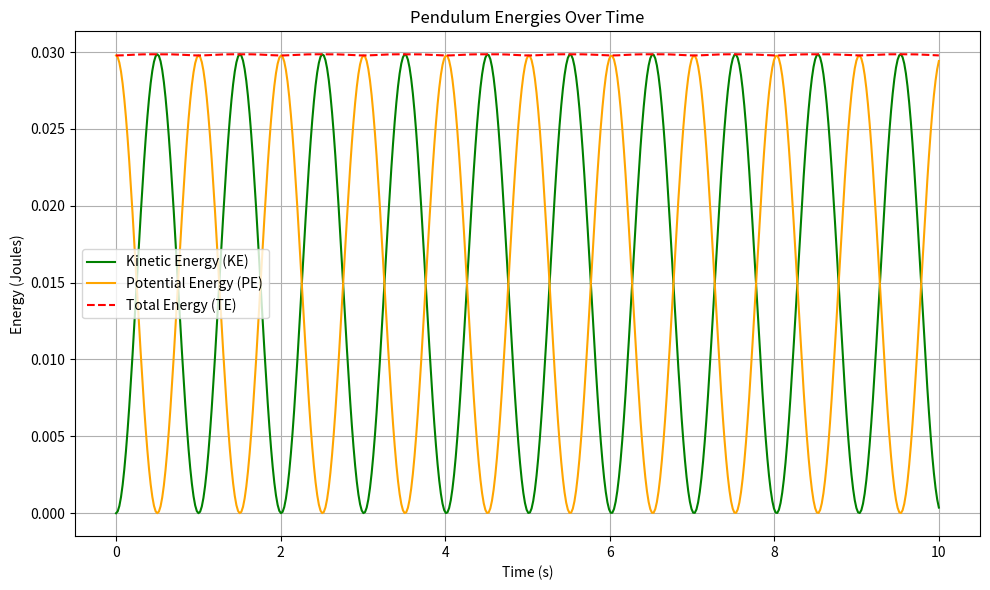

Source code (Python):
import numpy as np
import matplotlib.pyplot as plt

# === Step 1: Constants and initial values ===
g = 9.8               # Gravity (m/s^2)
L = 1.0               # Length of pendulum (m)
m = 0.2               # Mass of bob (kg)
theta0 = np.radians(10)  # Initial angle in radians

# === Step 2: Time setup ===
t = np.linspace(0, 10, 500)   # Time array (0 to 10 sec)

# === Step 3: Angle and Angular Velocity ===
omega = np.sqrt(g / L)                  # Angular frequency
theta = theta0 * np.cos(omega * t)      # Angle as function of time
dtheta_dt = -theta0 * omega * np.sin(omega * t)   # Angular velocity

# === Step 4: Calculate quantities ===
# Force restoring towards center
F = -m * g * np.sin(theta)

# Angular acceleration
alpha = -g / L * np.sin(theta)

# Linear velocity of bob
v = L * dtheta_dt

# Height of bob from lowest point
h = L * (1 - np.cos(theta))

# Energies
KE = 0.5 * m * v**2             # Kinetic Energy
PE = m * g * h                  # Potential Energy
TE = KE + PE                    # Total Energy (should remain constant)

# === Step 5: Plot Energies ===
plt.figure(figsize=(10, 6))
plt.plot(t, KE, label='Kinetic Energy (KE)', color='green')
plt.plot(t, PE, label='Potential Energy (PE)', color='orange')
plt.plot(t, TE, label='Total Energy (TE)', color='red', linestyle='--')

plt.xlabel("Time (s)")
plt.ylabel("Energy (Joules)")
plt.title("Pendulum Energies Over Time")
plt.grid(True)
plt.legend()
plt.tight_layout()
plt.show()
